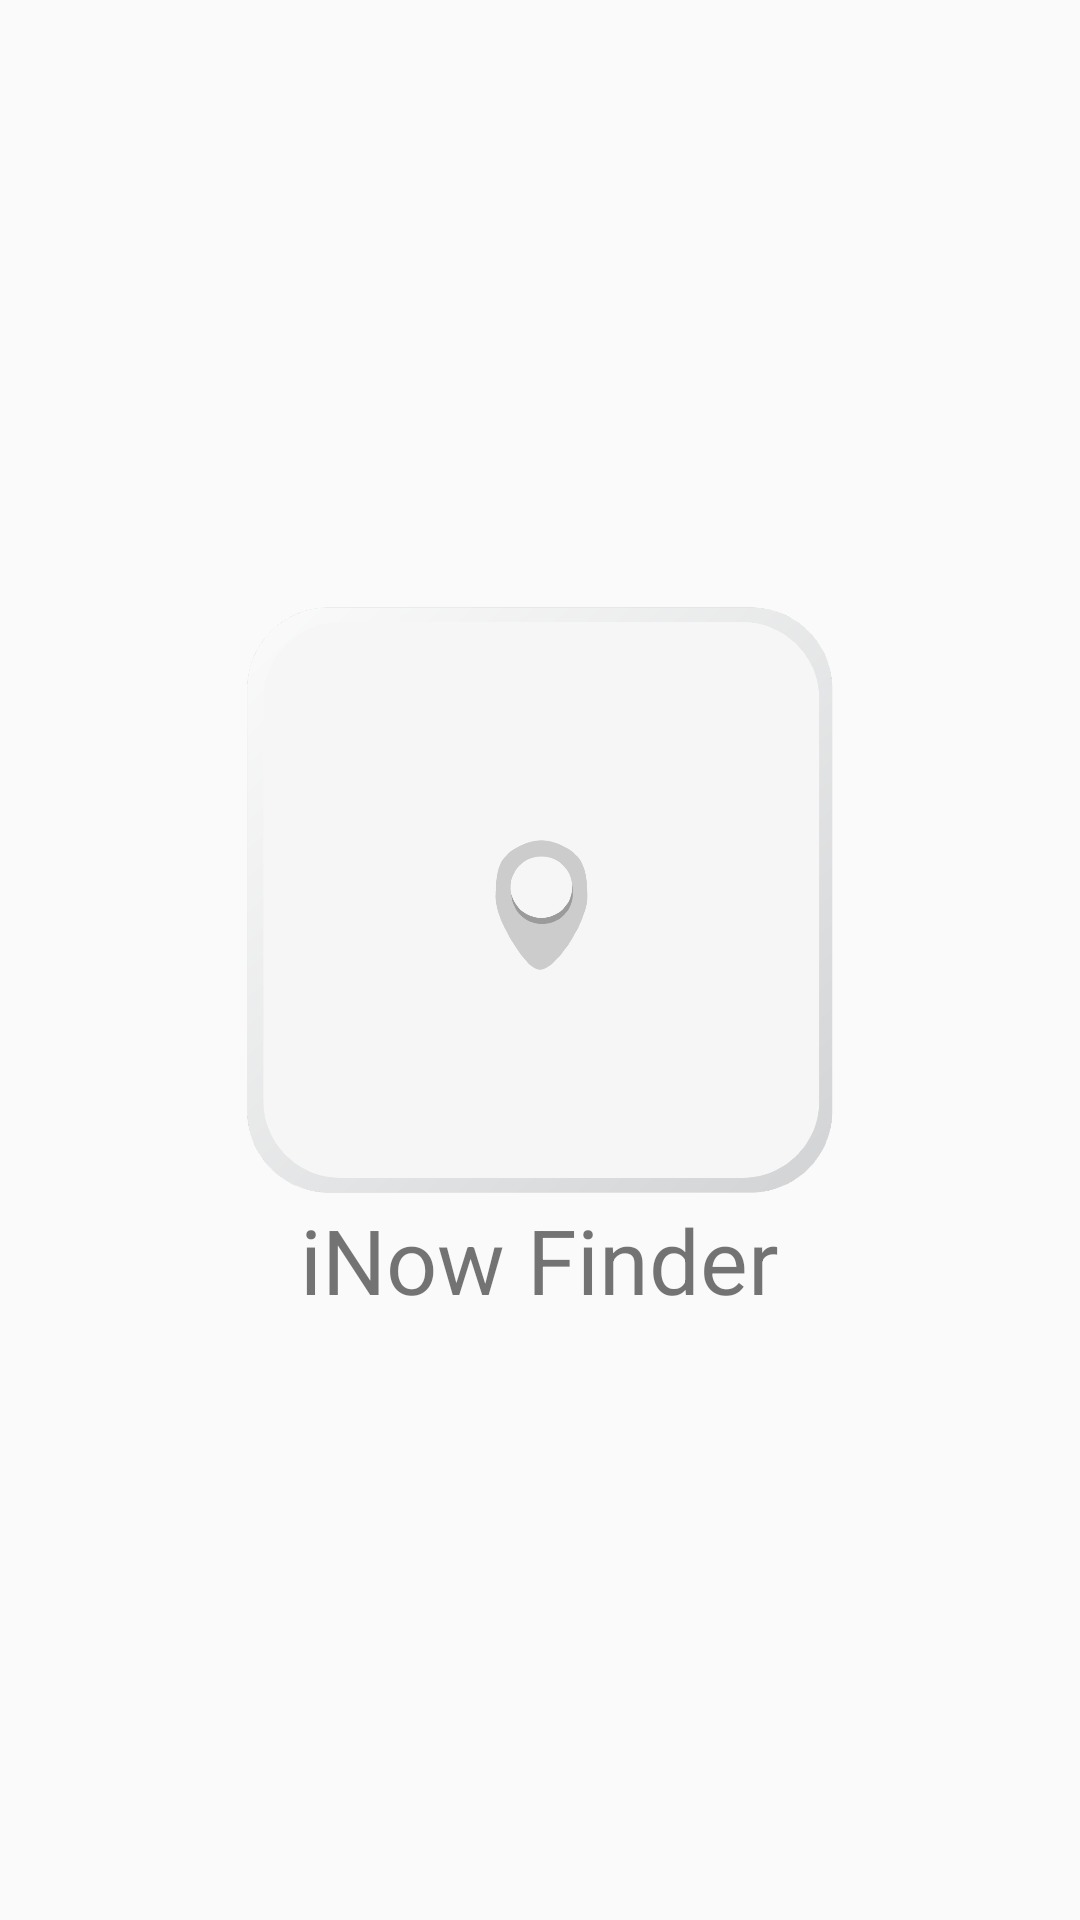

This screen was rendered from an Android layout file. Write that file and the resources it references.
<!-- AndroidManifest.xml: application theme AppTheme -->
<!-- res/layout/activity_main.xml -->
<?xml version="1.0" encoding="utf-8"?>
<RelativeLayout xmlns:android="http://schemas.android.com/apk/res/android"
    xmlns:tools="http://schemas.android.com/tools"
    android:layout_width="match_parent"
    android:layout_height="match_parent"
    android:paddingBottom="@dimen/activity_vertical_margin"
    android:paddingLeft="@dimen/activity_horizontal_margin"
    android:paddingRight="@dimen/activity_horizontal_margin"
    android:paddingTop="@dimen/activity_vertical_margin"
    tools:context="com.example.nemus.bluetoothreceiver.MainActivity">

    <LinearLayout
        android:orientation="vertical"
        android:layout_width="wrap_content"
        android:layout_height="wrap_content"
        android:gravity="center_horizontal"
        android:layout_centerVertical="true"
        android:layout_centerHorizontal="true">

        
        <ImageButton
            android:id="@+id/find"
            android:layout_width="200dp"
            android:layout_height="200dp"
            android:background="#00ffffff"

            android:src="@drawable/inow"
            android:clickable="false"
            android:scaleType="fitXY"
            android:baselineAlignBottom="false"
            android:onClick="bleON"
            android:layout_centerVertical="true"
            android:layout_centerHorizontal="true"
            android:layout_gravity="center"/>

        <TextView
            android:layout_width="wrap_content"
            android:layout_height="wrap_content"
            android:text="@string/app_title"
            android:id="@+id/textView"
            android:textSize="30dp"
            android:layout_below="@+id/find"
            android:layout_centerHorizontal="true"
            android:layout_row="1"
            android:layout_column="0"/>
    </LinearLayout>

</RelativeLayout>
<!-- resources referenced by this layout -->
<resources>
  <!-- drawable inow: png bitmap (drawable-hdpi, 35394 bytes) -->
  <!-- mipmap inow: png bitmap (drawable-hdpi, 35394 bytes) -->
  <string name="app_title">iNow Finder</string>
  <style name="AppTheme" parent="Theme.AppCompat.Light.DarkActionBar">
          <item name="colorPrimary">#dddddd</item>
          <item name="colorPrimaryDark">#eeeeee</item>
          <item name="colorAccent">@color/colorAccent</item>
      </style>
  <!-- not gathered from this repository: default colours our renderer supplied (Android Studio template values) -->
  <color name="colorAccent">#FF03DAC5</color>
</resources>
